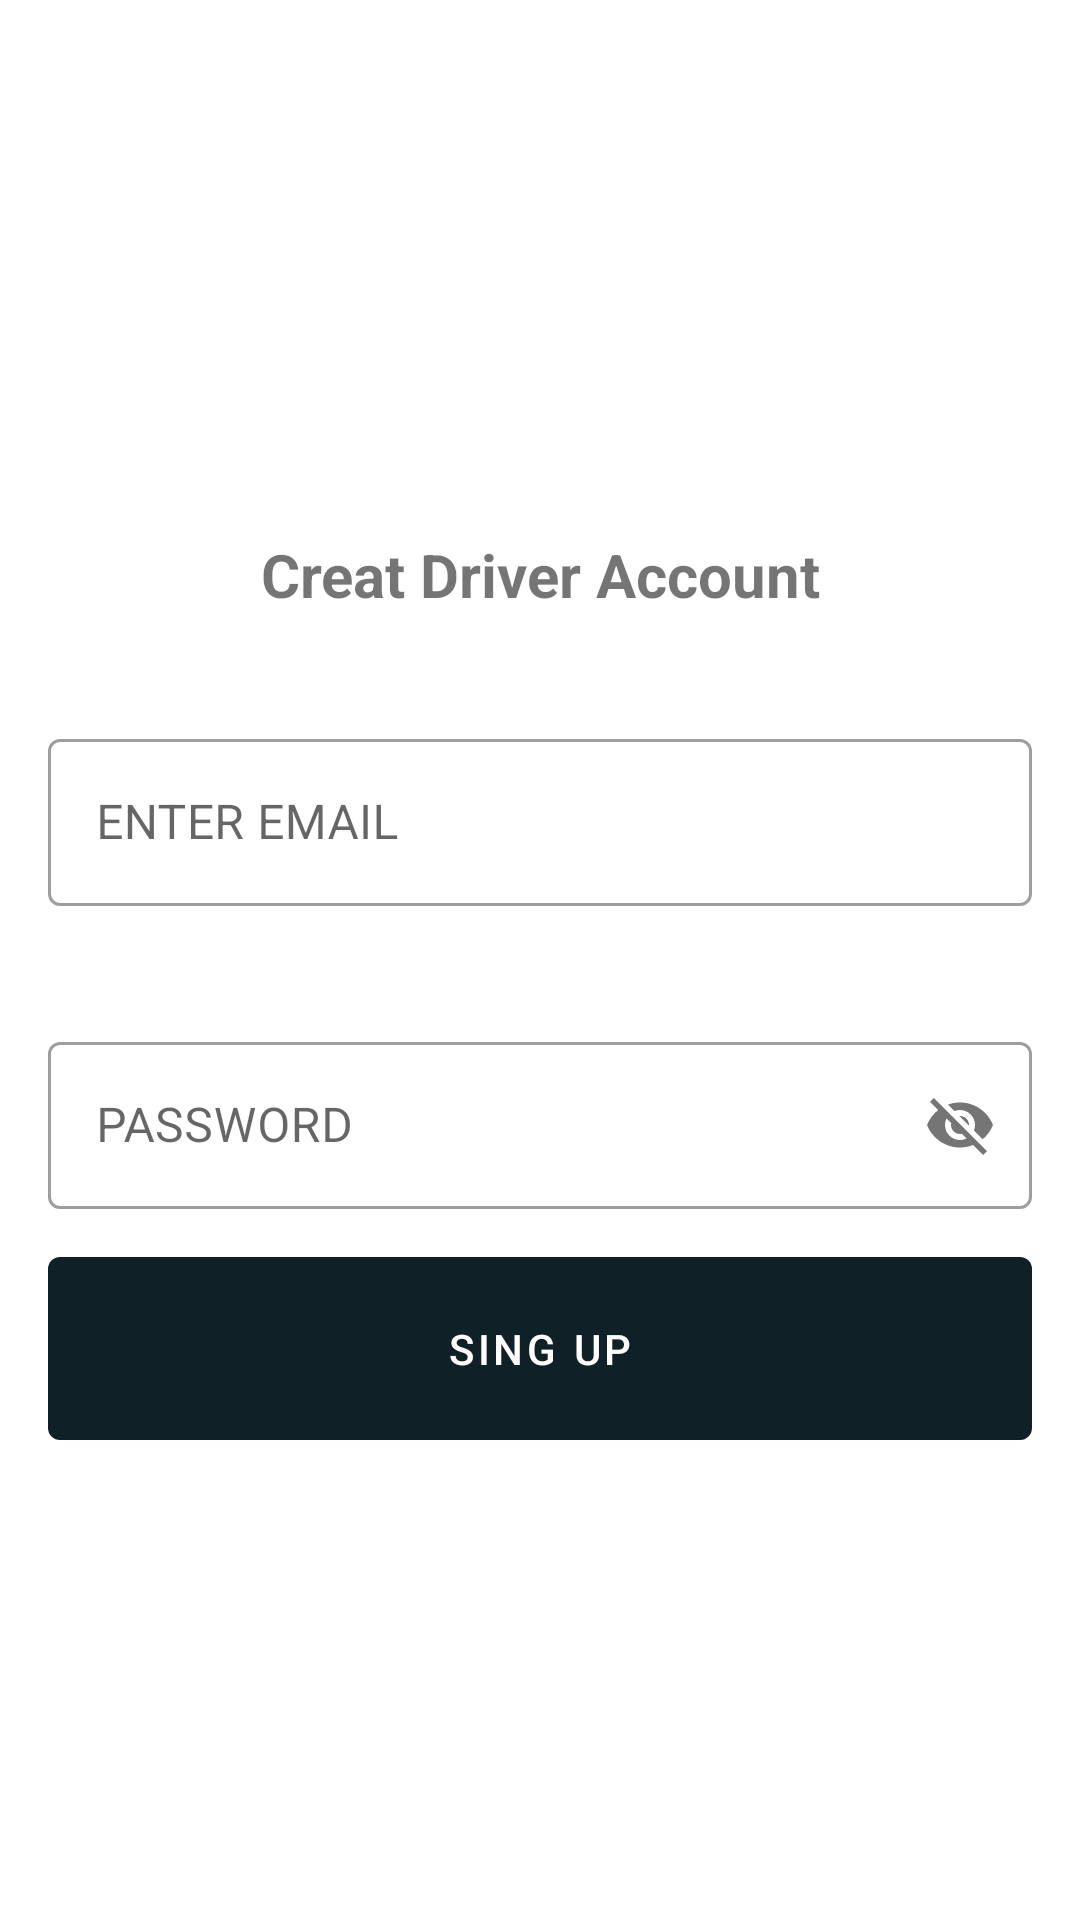

Reconstruct the res/layout file that produces this screen, plus the resources it refers to.
<!-- AndroidManifest.xml: application theme Theme.Riderclone -->
<!-- res/layout/activity_driver_and_coustomer_rester.xml -->
<?xml version="1.0" encoding="utf-8"?>
<LinearLayout xmlns:android="http://schemas.android.com/apk/res/android"
    xmlns:app="http://schemas.android.com/apk/res-auto"
    xmlns:tools="http://schemas.android.com/tools"
    android:layout_width="match_parent"
    android:layout_height="match_parent"
    tools:context=".Driver_andCoustomer_rester"
    android:orientation="vertical">


    <LinearLayout
        android:layout_width="match_parent"
        android:layout_height="wrap_content"
        android:layout_marginTop="150dp"
        android:orientation="vertical"
        android:layout_marginBottom="10dp">
        <LinearLayout
            android:layout_width="match_parent"
            android:layout_height="match_parent"
            android:orientation="vertical"
            android:layout_marginTop="20dp"
            tools:ignore="ExtraText">

            <TextView
                android:id="@+id/Driver_Creat_Account"
                android:layout_width="match_parent"
                android:layout_height="wrap_content"
                android:layout_marginTop="8dp"
                android:gravity="center"
                android:text="@string/Welcome_res"
                android:textSize="20sp"
                android:textStyle="bold" />
            />
        </LinearLayout>

        <com.google.android.material.textfield.TextInputLayout
            style="@style/Widget.MaterialComponents.TextInputLayout.OutlinedBox"

            android:layout_width="match_parent"
            android:layout_height="wrap_content"
            android:layout_marginStart="16dp"
            android:layout_marginTop="36dp"
            android:layout_marginEnd="16dp"
            android:hint="@string/email"
            app:layout_constraintEnd_toEndOf="parent"
            app:layout_constraintStart_toStartOf="parent"
            app:layout_constraintTop_toBottomOf="@+id/register_driver_Customer_Email">

            <com.google.android.material.textfield.TextInputEditText
                android:id="@+id/Ragister_Email_edittext"
                android:layout_width="match_parent"
                android:layout_height="wrap_content" />

        </com.google.android.material.textfield.TextInputLayout>

    </LinearLayout>

    <LinearLayout
        android:layout_width="match_parent"
        android:layout_height="wrap_content"
        android:orientation="vertical">

        <com.google.android.material.textfield.TextInputLayout
            android:layout_width="match_parent"
            app:passwordToggleEnabled="true"
            android:layout_height="wrap_content"
            android:layout_marginStart="16dp"
            android:layout_marginTop="30dp"
            android:layout_marginEnd="16dp"
            android:hint="@string/passworduser"
            android:id="@+id/Customer_Driver_Password"
            app:layout_constraintEnd_toEndOf="parent"
            app:layout_constraintStart_toStartOf="parent"
            app:layout_constraintTop_toBottomOf="@+id/register_driver_Customer_Email"
            style="@style/Widget.MaterialComponents.TextInputLayout.OutlinedBox">

            <com.google.android.material.textfield.TextInputEditText
                android:id="@+id/pawword_Ragister_Edittext"
                android:layout_width="match_parent"
                android:layout_height="wrap_content" />

        </com.google.android.material.textfield.TextInputLayout>


        <com.google.android.material.button.MaterialButton
            android:id="@+id/Setting_button"
            android:layout_width="match_parent"
            android:layout_height="73dp"
            android:layout_marginStart="16dp"
            android:layout_marginTop="10dp"
            android:layout_marginEnd="16dp"
            android:text="@string/singup"
            app:backgroundTint="#102027" />
    </LinearLayout>


</LinearLayout>
<!-- resources referenced by this layout -->
<resources>
  <string name="Welcome_res">Creat Driver Account </string>
  <string name="email">ENTER EMAIL</string>
  <string name="passworduser">PASSWORD</string>
  <string name="singup">SING UP</string>
  <style name="Theme.Riderclone" parent="Theme.MaterialComponents.DayNight.DarkActionBar">
          
          <item name="colorPrimary">@color/purple_500</item>
          <item name="colorPrimaryVariant">@color/purple_700</item>
          <item name="colorOnPrimary">@color/white</item>
          
          <item name="colorSecondary">@color/teal_200</item>
          <item name="colorSecondaryVariant">@color/teal_700</item>
          <item name="colorOnSecondary">@color/black</item>
          
          <item name="android:statusBarColor" tools:targetApi="l">?attr/colorPrimaryVariant</item>
          
      </style>
  <color name="purple_500">#FF6200EE</color>
  <color name="purple_700">#FF3700B3</color>
  <color name="white">#FFFFFFFF</color>
  <color name="teal_200">#FF03DAC5</color>
  <color name="teal_700">#FF018786</color>
  <color name="black">#FF000000</color>
</resources>
